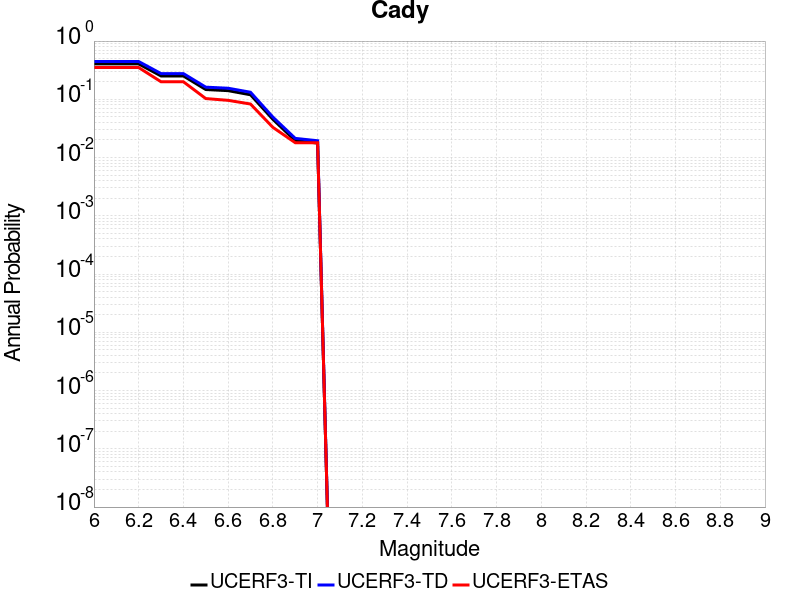

Source data for this figure (header and first rows):
Magnitude, UCERF3-TI Prob, UCERF3-TD Prob, UCERF3-ETAS Prob
6.0, 0.4049, 0.4453, 0.351
6.1, 0.4049, 0.4453, 0.351
6.2, 0.4049, 0.4453, 0.351
6.3, 0.2518, 0.2764, 0.2
6.4, 0.2518, 0.2764, 0.2
6.5, 0.1472, 0.1617, 0.103
6.6, 0.1408, 0.155, 0.096
6.7, 0.1197, 0.1322, 0.083
6.8, 0.04535, 0.04949, 0.033
6.9, 0.01949, 0.02136, 0.018
7.0, 0.01773, 0.01944, 0.018
